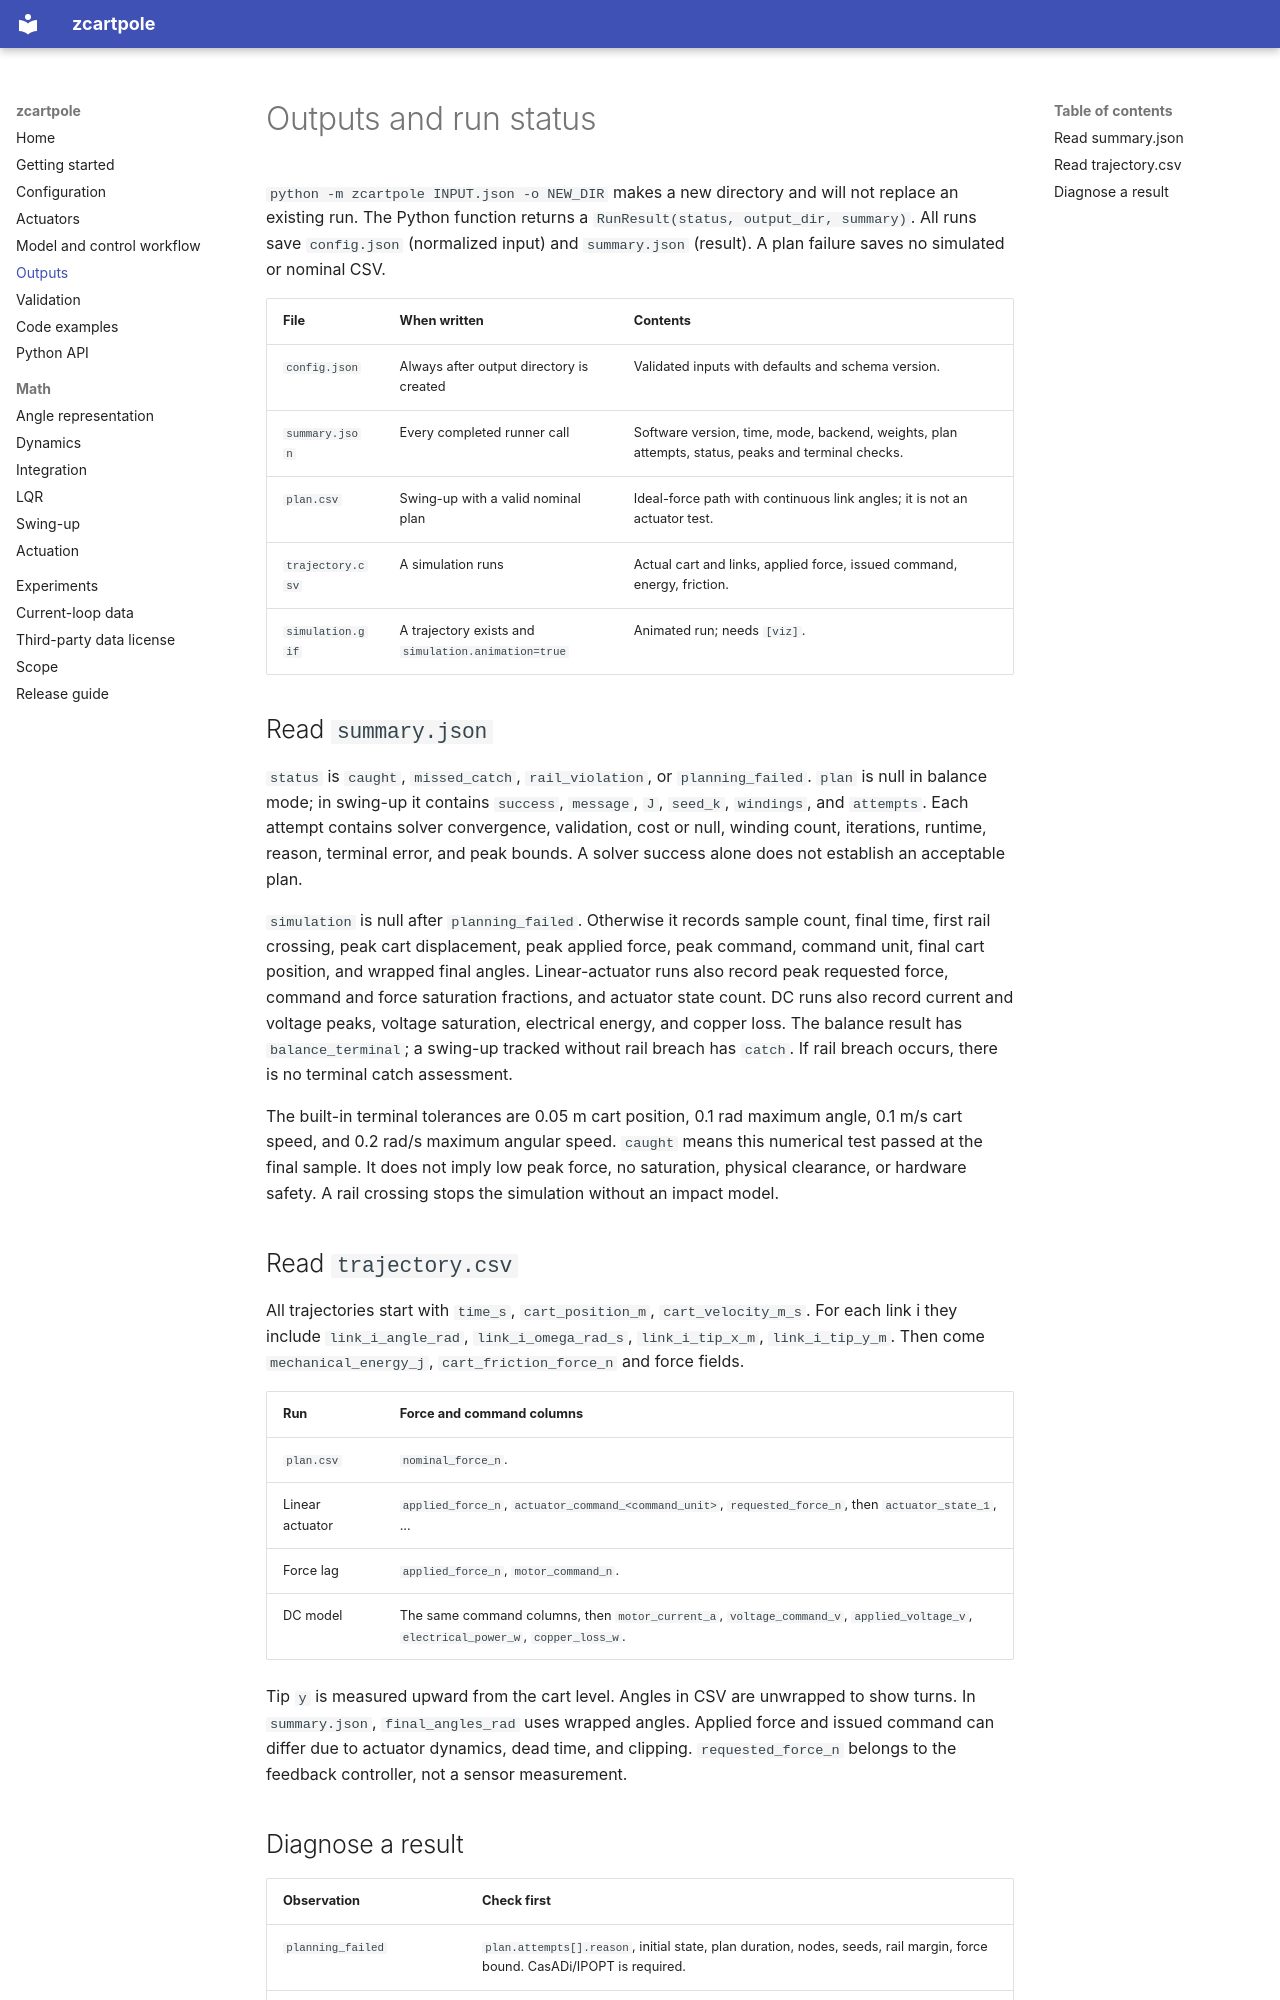

repository: GokhanTkr/Zcartpole · page: results/index.html · generator: mkdocs

# Outputs and run status

`python -m zcartpole INPUT.json -o NEW_DIR` makes a new directory and will not replace an existing run. The Python function returns a `RunResult(status, output_dir, summary)`. All runs save `config.json` (normalized input) and `summary.json` (result). A plan failure saves no simulated or nominal CSV.

| File | When written | Contents |
|---|---|---|
| `config.json` | Always after output directory is created | Validated inputs with defaults and schema version. |
| `summary.json` | Every completed runner call | Software version, time, mode, backend, weights, plan attempts, status, peaks and terminal checks. |
| `plan.csv` | Swing-up with a valid nominal plan | Ideal-force path with continuous link angles; it is not an actuator test. |
| `trajectory.csv` | A simulation runs | Actual cart and links, applied force, issued command, energy, friction. |
| `simulation.gif` | A trajectory exists and `simulation.animation=true` | Animated run; needs `[viz]`. |

## Read `summary.json`

`status` is `caught`, `missed_catch`, `rail_violation`, or `planning_failed`. `plan` is null in balance mode; in swing-up it contains `success`, `message`, `J`, `seed_k`, `windings`, and `attempts`. Each attempt contains solver convergence, validation, cost or null, winding count, iterations, runtime, reason, terminal error, and peak bounds. A solver success alone does not establish an acceptable plan.

`simulation` is null after `planning_failed`. Otherwise it records sample count, final time, first rail crossing, peak cart displacement, peak applied force, peak command, command unit, final cart position, and wrapped final angles. Linear-actuator runs also record peak requested force, command and force saturation fractions, and actuator state count. DC runs also record current and voltage peaks, voltage saturation, electrical energy, and copper loss. The balance result has `balance_terminal`; a swing-up tracked without rail breach has `catch`. If rail breach occurs, there is no terminal catch assessment.

The built-in terminal tolerances are 0.05 m cart position, 0.1 rad maximum angle, 0.1 m/s cart speed, and 0.2 rad/s maximum angular speed. `caught` means this numerical test passed at the final sample. It does not imply low peak force, no saturation, physical clearance, or hardware safety. A rail crossing stops the simulation without an impact model.

## Read `trajectory.csv`

All trajectories start with `time_s`, `cart_position_m`, `cart_velocity_m_s`. For each link i they include `link_i_angle_rad`, `link_i_omega_rad_s`, `link_i_tip_x_m`, `link_i_tip_y_m`. Then come `mechanical_energy_j`, `cart_friction_force_n` and force fields.

| Run | Force and command columns |
|---|---|
| `plan.csv` | `nominal_force_n`. |
| Linear actuator | `applied_force_n`, `actuator_command_<command_unit>`, `requested_force_n`, then `actuator_state_1`, ... |
| Force lag | `applied_force_n`, `motor_command_n`. |
| DC model | The same command columns, then `motor_current_a`, `voltage_command_v`, `applied_voltage_v`, `electrical_power_w`, `copper_loss_w`. |

Tip `y` is measured upward from the cart level. Angles in CSV are unwrapped to show turns. In `summary.json`, `final_angles_rad` uses wrapped angles. Applied force and issued command can differ due to actuator dynamics, dead time, and clipping. `requested_force_n` belongs to the feedback controller, not a sensor measurement.
